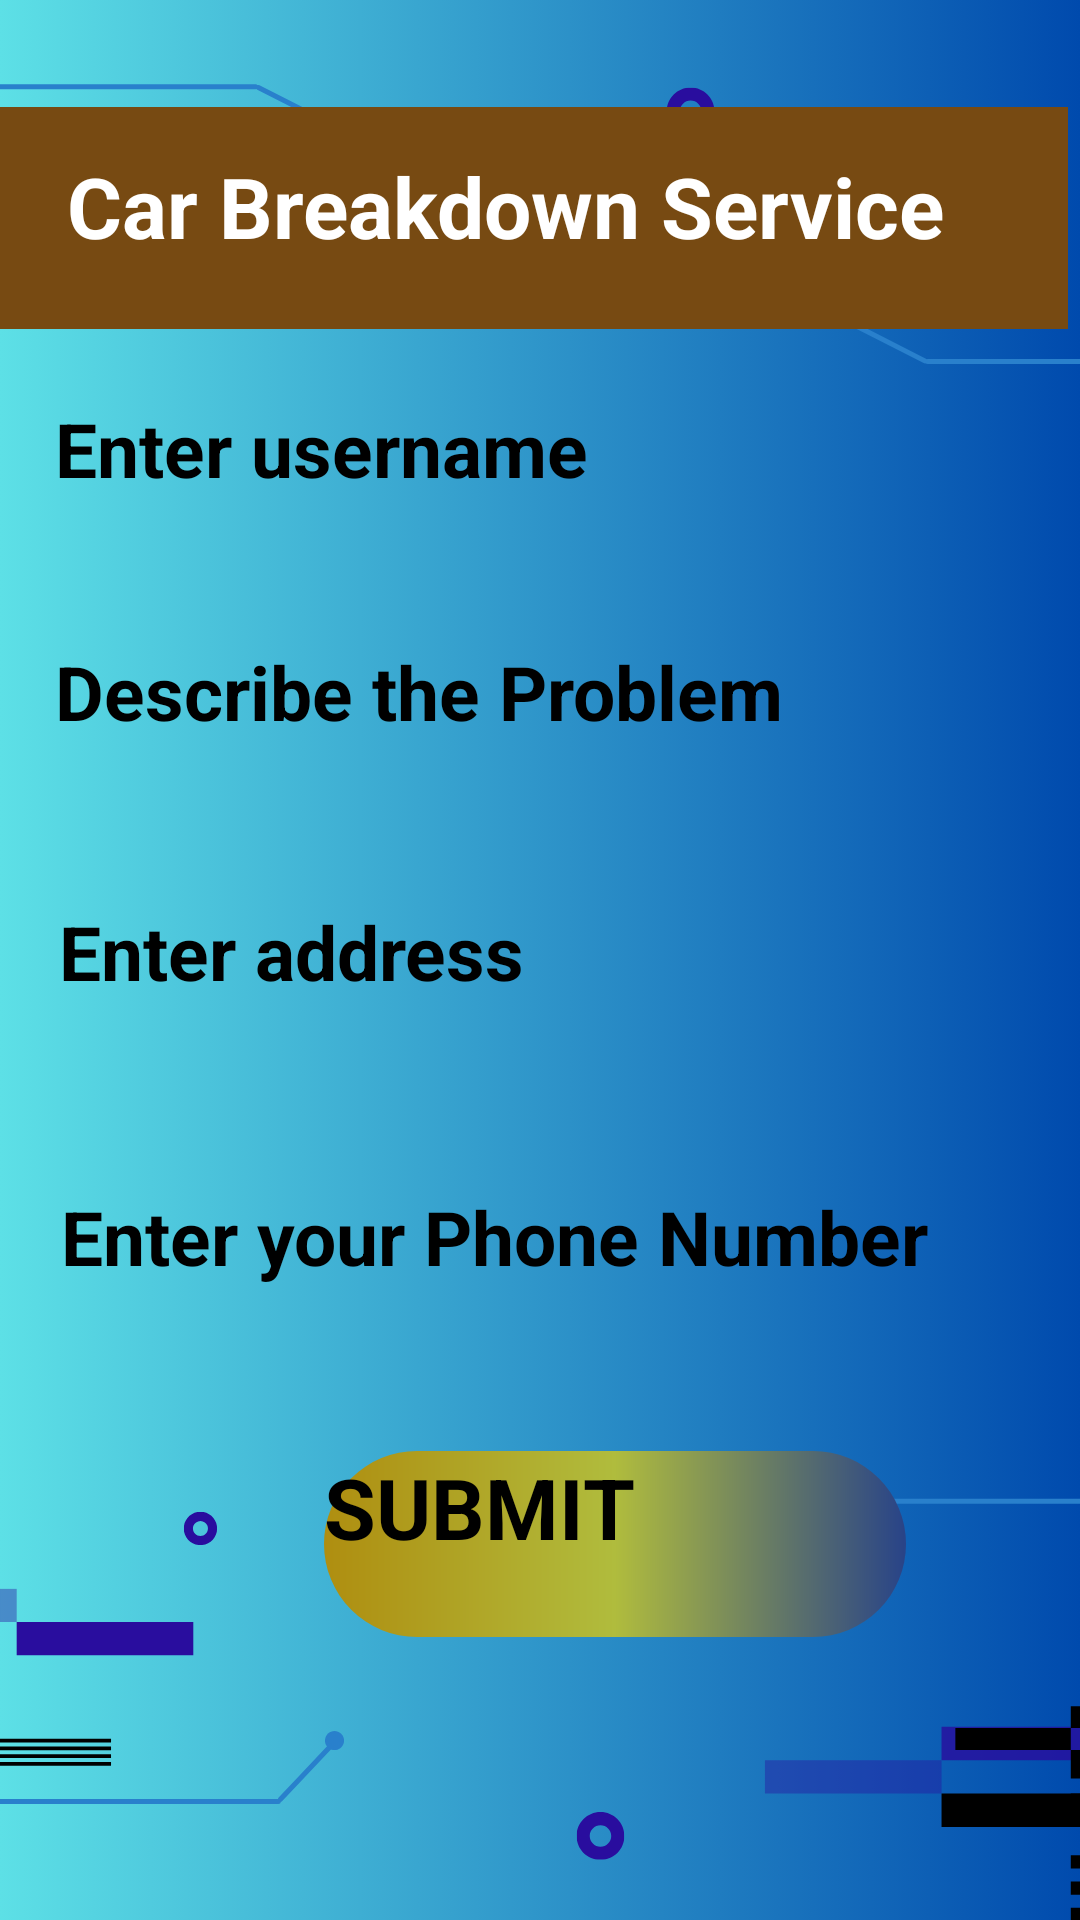

The Android layout XML behind this screen, and the referenced resources:
<!-- AndroidManifest.xml: application theme Theme.Mobile_project -->
<!-- res/layout/activity_carservice.xml -->
<?xml version="1.0" encoding="utf-8"?>
<androidx.constraintlayout.widget.ConstraintLayout xmlns:android="http://schemas.android.com/apk/res/android"
    xmlns:app="http://schemas.android.com/apk/res-auto"
    xmlns:tools="http://schemas.android.com/tools"
    xmlns:map="http://schemas.android.com/apk/res-auto"
    android:layout_width="match_parent"
    android:layout_height="match_parent"
    android:background="@drawable/feedback_background"
    tools:context=".Carservice">


    <EditText
        android:id="@+id/editTextAddress"
        android:layout_width="321dp"
        android:layout_height="66dp"
        android:hint="Enter address"
        android:inputType="text"
        android:textSize="25sp"
        android:textStyle="bold"
        app:layout_constraintBottom_toBottomOf="parent"
        app:layout_constraintEnd_toEndOf="parent"
        app:layout_constraintStart_toStartOf="parent"
        app:layout_constraintTop_toTopOf="parent"
        app:layout_constraintVertical_bias="0.523" />

    <EditText
        android:id="@+id/editTextProblem"
        android:layout_width="321dp"
        android:layout_height="66dp"
        android:hint="Describe the Problem"
        android:inputType="text"
        android:textSize="25sp"
        android:textStyle="bold"
        app:layout_constraintBottom_toBottomOf="parent"
        app:layout_constraintEnd_toEndOf="parent"
        app:layout_constraintHorizontal_bias="0.466"
        app:layout_constraintStart_toStartOf="parent"
        app:layout_constraintTop_toTopOf="parent"
        app:layout_constraintVertical_bias="0.372" />

    <Button
        android:id="@+id/buttonSubmit"
        android:layout_width="194dp"
        android:layout_height="62dp"
        android:layout_below="@id/editTextAddress"
        android:layout_marginStart="108dp"
        android:background="@drawable/button_shapes"
        android:contentDescription="Button to show the entered location on the map"
        android:text="SUBMIT"
        android:textSize="28sp"
        android:textStyle="bold"
        app:layout_constraintBottom_toBottomOf="parent"
        app:layout_constraintStart_toStartOf="parent"
        app:layout_constraintTop_toTopOf="parent"
        app:layout_constraintVertical_bias="0.837" />

    <EditText
        android:id="@+id/edittextphonenumber"
        android:layout_width="318dp"
        android:layout_height="62dp"
        android:hint="Enter your Phone Number"
        android:inputType="text"
        android:textSize="25sp"
        android:textStyle="bold"
        app:layout_constraintBottom_toBottomOf="parent"
        app:layout_constraintEnd_toEndOf="parent"
        app:layout_constraintHorizontal_bias="0.483"
        app:layout_constraintStart_toStartOf="parent"
        app:layout_constraintTop_toTopOf="parent"
        app:layout_constraintVertical_bias="0.684" />

    <TextView
        android:id="@+id/textView11"
        android:layout_width="356dp"
        android:layout_height="74dp"
        android:background="#774A12"
        app:layout_constraintBottom_toBottomOf="parent"
        app:layout_constraintEnd_toEndOf="parent"
        app:layout_constraintHorizontal_bias="0.0"
        app:layout_constraintStart_toStartOf="parent"
        app:layout_constraintTop_toTopOf="parent"
        app:layout_constraintVertical_bias="0.063" />

    <TextView
        android:id="@+id/textView12"
        android:layout_width="306dp"
        android:layout_height="66dp"
        android:gravity="center_horizontal"
        android:text="Car Breakdown Service"
        android:textColor="@color/white"
        android:textSize="28sp"
        android:textStyle="bold"
        app:layout_constraintBottom_toBottomOf="parent"
        app:layout_constraintEnd_toEndOf="parent"
        app:layout_constraintHorizontal_bias="0.285"
        app:layout_constraintStart_toStartOf="parent"
        app:layout_constraintTop_toTopOf="parent"
        app:layout_constraintVertical_bias="0.087" />

    <EditText
        android:id="@+id/edittextusername"
        android:layout_width="321dp"
        android:layout_height="66dp"
        android:hint="Enter username"
        android:inputType="text"
        android:textSize="25sp"
        android:textStyle="bold"
        app:layout_constraintBottom_toBottomOf="parent"
        app:layout_constraintEnd_toEndOf="parent"
        app:layout_constraintHorizontal_bias="0.466"
        app:layout_constraintStart_toStartOf="parent"
        app:layout_constraintTop_toTopOf="parent"
        app:layout_constraintVertical_bias="0.231" />



</androidx.constraintlayout.widget.ConstraintLayout>
<!-- resources referenced by this layout -->
<resources>
  <color name="white">#FFFFFFFF</color>
  <!-- drawable button_shapes (drawable) -->
  <?xml version="1.0" encoding="utf-8"?>
  <shape android:shape="rectangle" xmlns:android="http://schemas.android.com/apk/res/android">
      <gradient
          android:startColor="#AF8E10"
          android:centerColor="#B0BC3D"
          android:endColor="#284388" />
      <corners android:radius="100sp"/>
  </shape>
  <!-- drawable feedback_background: png bitmap (drawable, 723531 bytes) -->
</resources>
